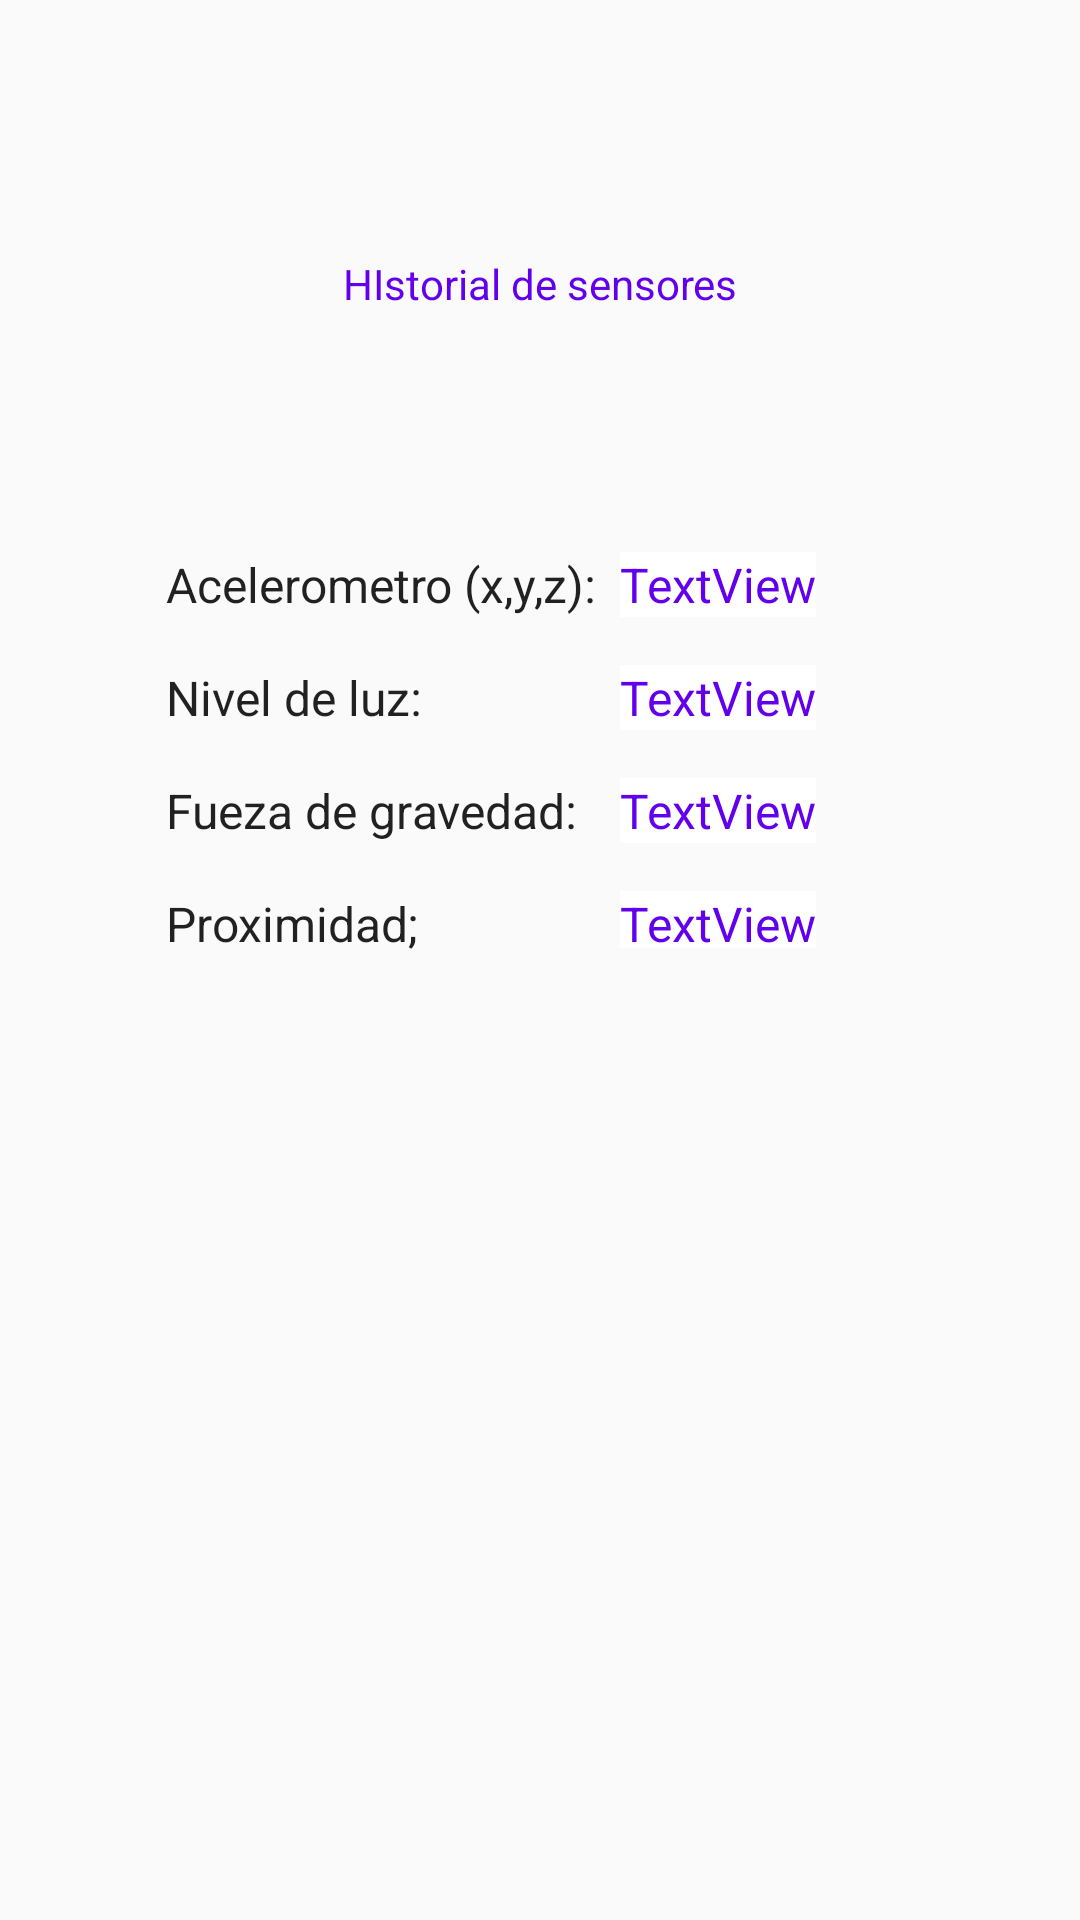

Android layout source for this screen:
<!-- AndroidManifest.xml: application theme Theme.AppCompat.Light.NoActionBar -->
<!-- res/layout/historial_fragment.xml -->
<?xml version="1.0" encoding="utf-8"?>
<androidx.constraintlayout.widget.ConstraintLayout xmlns:android="http://schemas.android.com/apk/res/android"
    xmlns:app="http://schemas.android.com/apk/res-auto"
    xmlns:tools="http://schemas.android.com/tools"
    android:layout_width="match_parent"
    android:layout_height="match_parent"
    tools:context=".MainActivity">

    <TextView
        android:id="@+id/textView"
        android:layout_width="wrap_content"
        android:layout_height="wrap_content"
        android:text="HIstorial de sensores"
        android:textColor="@color/colorPrimary"
        app:layout_constraintBottom_toBottomOf="parent"
        app:layout_constraintLeft_toLeftOf="parent"
        app:layout_constraintRight_toRightOf="parent"
        app:layout_constraintTop_toTopOf="parent"
        app:layout_constraintVertical_bias="0.137" />

    <LinearLayout
        android:id="@+id/linearLayout"
        style="@style/AppTheme"
        android:layout_width="wrap_content"
        android:layout_height="wrap_content"
        android:layout_marginStart="8dp"
        android:layout_marginLeft="8dp"
        android:layout_marginTop="64dp"
        android:orientation="vertical"
        app:layout_constraintEnd_toEndOf="@+id/textView"
        app:layout_constraintStart_toStartOf="parent"
        app:layout_constraintTop_toBottomOf="@+id/textView">

        <TextView
            android:id="@+id/textView2"
            style="@style/TextAppearance.Compat.Notification"
            android:layout_width="match_parent"
            android:layout_height="wrap_content"
            android:layout_marginTop="16dp"
            android:text="Acelerometro (x,y,z):"
            android:textSize="16dp" />

        <TextView
            android:id="@+id/textView3"
            style="@style/TextAppearance.Compat.Notification"
            android:layout_width="match_parent"
            android:layout_height="wrap_content"
            android:layout_marginTop="16dp"
            android:text="Nivel de luz:"
            android:textSize="16dp" />

        <TextView
            android:id="@+id/textView4"
            style="@style/TextAppearance.Compat.Notification"
            android:layout_width="match_parent"
            android:layout_height="wrap_content"
            android:layout_marginTop="16dp"
            android:text="Fueza de gravedad: "
            android:textSize="16dp" />

        <TextView
            android:id="@+id/textView5"
            style="@style/TextAppearance.Compat.Notification"
            android:layout_width="match_parent"
            android:layout_height="wrap_content"
            android:layout_marginTop="16dp"
            android:text="Proximidad;"
            android:textSize="16dp" />

    </LinearLayout>

    <LinearLayout
        android:id="@+id/linearLayout2"
        style="@style/AppTheme"
        android:layout_width="193dp"
        android:layout_height="148dp"
        android:layout_marginStart="8dp"
        android:layout_marginLeft="8dp"
        android:layout_marginTop="64dp"
        android:orientation="vertical"
        app:layout_constraintStart_toEndOf="@+id/linearLayout"
        app:layout_constraintTop_toBottomOf="@+id/textView">

        <TextView
            android:id="@+id/txtAcelerometroHistorial"
            style="@style/TextAppearance.Compat.Notification"
            android:layout_width="wrap_content"
            android:layout_height="wrap_content"
            android:layout_marginTop="16dp"
            android:background="@android:color/background_light"
            android:text="TextView"
            android:textColor="@color/colorPrimary"
            android:textSize="16dp" />

        <TextView
            android:id="@+id/txtNivelLuzHistorial"
            style="@style/TextAppearance.Compat.Notification"
            android:layout_width="wrap_content"
            android:layout_height="wrap_content"
            android:layout_marginTop="16dp"
            android:background="@android:color/background_light"
            android:text="TextView"
            android:textColor="@color/colorPrimary"
            android:textSize="16dp" />

        <TextView
            android:id="@+id/txtGravedadHistorial"
            style="@style/TextAppearance.Compat.Notification"
            android:layout_width="wrap_content"
            android:layout_height="wrap_content"
            android:layout_marginTop="16dp"
            android:background="@android:color/background_light"
            android:text="TextView"
            android:textColor="@color/colorPrimary"
            android:textSize="16dp" />

        <TextView
            android:id="@+id/txtProximidadHistorial"
            style="@style/TextAppearance.Compat.Notification"
            android:layout_width="wrap_content"
            android:layout_height="wrap_content"
            android:layout_marginTop="16dp"
            android:background="@android:color/background_light"
            android:text="TextView"
            android:textColor="@color/colorPrimary"
            android:textSize="16dp" />

    </LinearLayout>
</androidx.constraintlayout.widget.ConstraintLayout>
<!-- resources referenced by this layout -->
<resources>
  <style name="AppTheme" parent="Theme.AppCompat.Light.NoActionBar">
          <item name="colorPrimary">@color/colorPrimary</item>
          <item name="colorPrimaryDark">@color/colorPrimaryDark</item>
          <item name="android:statusBarColor" tools:targetApi="lollipop">@android:color/transparent</item>
      </style>
  <!-- not gathered from this repository: default colours our renderer supplied (Android Studio template values) -->
  <color name="colorPrimary">#FF6200EE</color>
  <color name="colorPrimaryDark">#FF3700B3</color>
</resources>
